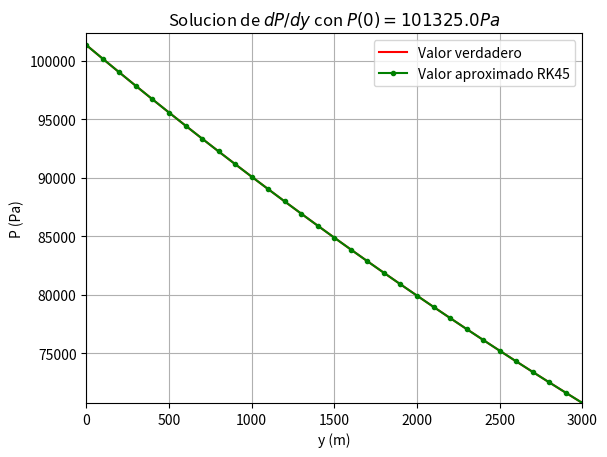

This figure's Python source:
# -*- coding: utf-8 -*-

import numpy as np
import matplotlib.pyplot as plt
import scipy.integrate as spint
import pandas as pds

#Se definen los parámetros para la aproximación.
h = 100.0 #Tamaño de paso de 100 m.
y0 = 0.0 #Elevación inicial de 0 m.
yf=3000.0 #Elevación final de 3000 m.
p0 = 101325.0 #Presión inicial de 101 325 Pa.

#Se calcula el valor de n según el h que se tenga para poder establecer un arreglo con los
# valores de y equidistantes, ese espaciamiento siendo h.
n=int((yf-y0)/h) #Recordar que n debe ser un entero, por ello el int()

#Se define el universo de valores de y de interés en que se resolverá la EDO respectiva,
#tomando en cuenta N=n+1
y = np.linspace(y0, yf, n+1) #n representa la cantidad de subintervalos, por ello el +1

#Se definen las constantes necesarias para realizar el cálculo de la función
g = 9.8 #La gravedad.
M = 0.0289647 #La masa molar en kg/mol, esto se hace para que las unidades calcen,
              #ya que el valor dado está en g/mol.            
R = 8.314462  #La constante de los gases ideales.

#Primeramente, se define la función con la que se va a trabajar, que corresponde
#a la derivada de la función que se quiere encontrar.

def F(y,P):
    '''
    Esta función corresponde al lado derecho de la EDO de primer orden P'=f(P,y).
    ----------
    y : En este caso y corresponde a la variable sobre la que se 
        desarrolla la EDO.
    P : Corresponde a la función dependiente de la variable y.

    Returns
    -------
    Salida de la función f(P,y) evaluada en y
    '''
    return -g*M*P/(R*(293.0-y/200.0)) #El resultado de la función, esto es igual a dP/dy 
                                      #en el punto dado.

#Se calculan los valores aproximados de P(y) utilizando RK45 de Scipy, los cuales se 
#almacenan en una variable.
p_aprox_RK45=(spint.solve_ivp(F, [y0, yf], [p0],t_eval=y,method='RK45')).y[0]

#Se calculan los valores verdaderos de P(y)
p_verdadero = (101325./(58600**(200.*g*M/R)))*(58600. - y)**(200.*g*M/R)

# Se prepara un gráfico para comparar los resultados
fig = plt.figure()
plt.plot(y, p_verdadero, 'r-', label='Valor verdadero')
plt.plot(y, p_aprox_RK45, 'g.-', label='Valor aproximado RK45')
plt.axis([y0, yf, p_aprox_RK45[-1], p0+1000.0])
plt.xlabel("y (m)")
plt.ylabel("P (Pa)")
plt.grid(True)
plt.title("Solucion de $dP/dy$ con $ P(0)=101325.0 Pa$")
plt.legend(loc='upper right')

# Se genera la estructura de datos para presentar los resultados
conjuntodatos = pds.DataFrame({'altura': y, 'Aprox. RK45': p_aprox_RK45 , 'Valor verdadero': p_verdadero},\
                               columns=['altura', 'Aprox. RK45', 'Valor verdadero' ])
print(" ")
print(conjuntodatos)
    
    
    
    
    
    
    
    
    
    
    
    
